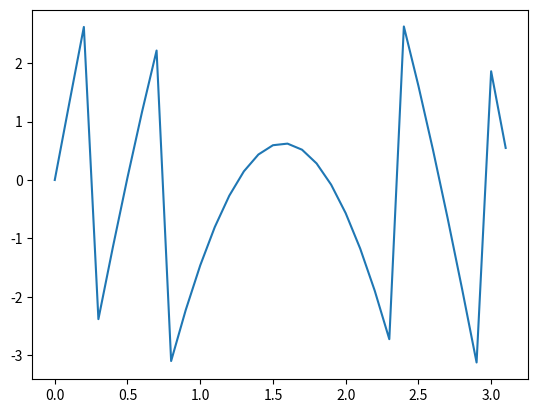
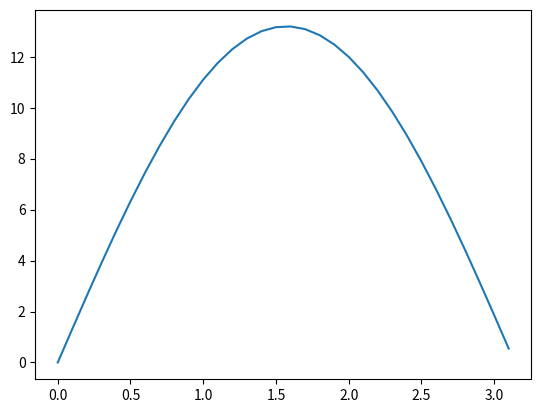

Generate these figures, in order, with matplotlib:
import numpy as np
import matplotlib.pyplot as plt
x=np.arange(0,np.pi,0.1)
y=4.2*np.pi*np.sin(x)
for i in range(len(x)):
    if y[i]<=np.pi:
        y[i]=y[i]
    elif y[i]<=3*np.pi:
        y[i]=y[i]-2*np.pi
    else:
        y[i]=y[i]-4*np.pi

plt.plot(x,y)
plt.figure("2")
plt.plot(x,np.unwrap(2*y)/2)
plt.show()